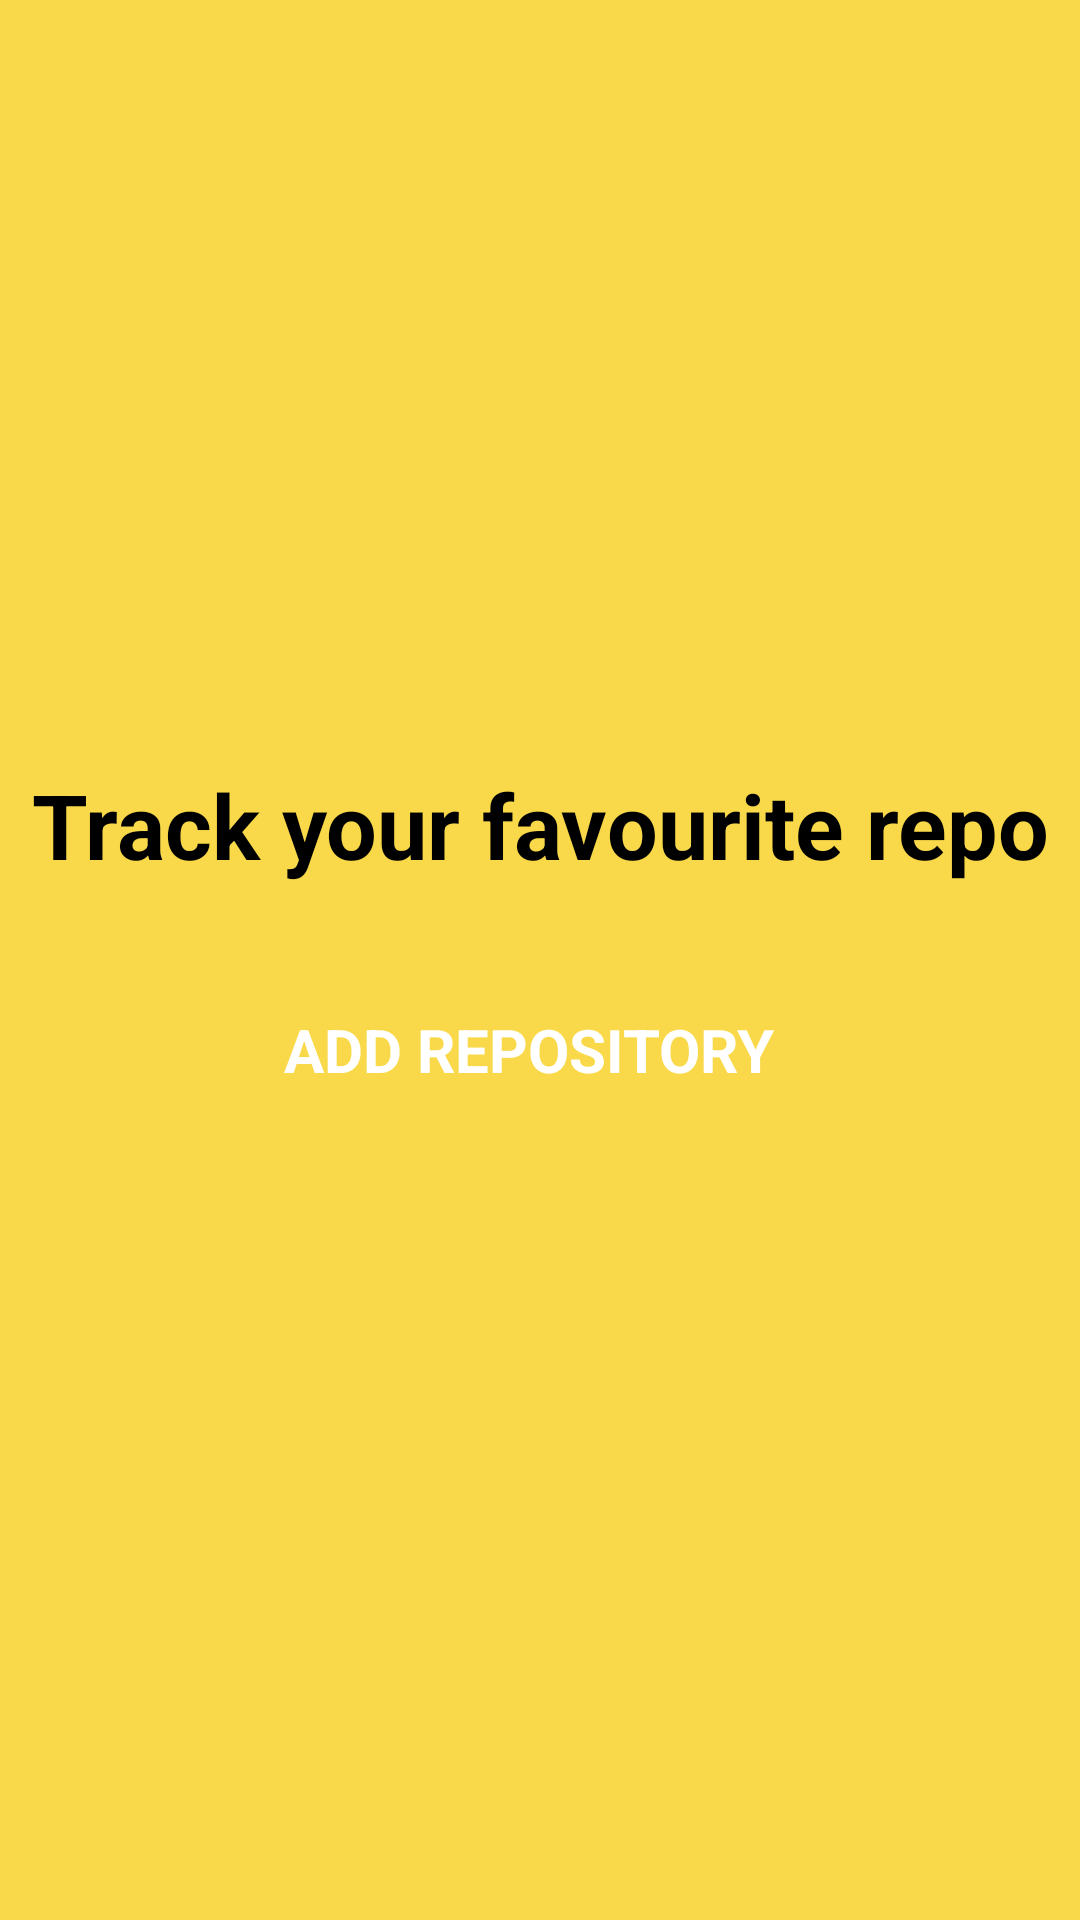

Write the Android layout XML for this screen, with the resource values it uses.
<!-- AndroidManifest.xml: application theme Theme.1stZoomAssignment -->
<!-- res/layout/fragment_repo_screen.xml -->
<?xml version="1.0" encoding="utf-8"?>
<FrameLayout xmlns:android="http://schemas.android.com/apk/res/android"
    xmlns:tools="http://schemas.android.com/tools"
    android:layout_width="match_parent"
    android:layout_height="match_parent"
    xmlns:app="http://schemas.android.com/apk/res-auto"
    android:background="@color/yellowMainColor"
    android:id="@+id/repoScreenFragment"
    tools:context=".View.RepoScreenFragment">

    <LinearLayout
        android:id="@+id/emptyRepoScreen"
        android:layout_width="match_parent"
        android:layout_height="match_parent"
        android:gravity="center"
        android:visibility="visible"
        android:orientation="vertical">

        <TextView
            android:layout_width="match_parent"
            android:layout_height="wrap_content"
            android:text="Track your favourite repo"
            android:textStyle="bold"
            android:gravity="center"
            android:textSize="30sp"
            android:layout_margin="10dp"
            android:textColor="@color/black"
            />

        <Button
            android:id="@+id/btnAddRepo"
            android:layout_width="match_parent"
            android:layout_height="50dp"
            android:backgroundTint="@color/black"
            android:text="ADD REPOSITORY"
            android:textSize="20sp"
            android:textColor="@color/white"
            android:textStyle="bold"
            android:layout_margin="20dp"
            style="@style/Widget.Material3.Button.TonalButton.Icon"
            app:icon="@drawable/baseline_add_24"
            app:iconGravity="textStart"
            app:iconTint="@color/white"
            app:iconSize="28dp"
            />
    </LinearLayout>

    <androidx.recyclerview.widget.RecyclerView
        android:id="@+id/repositoryRecyclerView"
        android:layout_width="match_parent"
        android:visibility="visible"
        android:layout_height="wrap_content" />

</FrameLayout>
<!-- resources referenced by this layout -->
<resources>
  <color name="black">#FF000000</color>
  <color name="white">#FFFFFFFF</color>
  <color name="yellowMainColor">#F9D949</color>
  <style name="Theme.1stZoomAssignment" parent="Theme.MaterialComponents.DayNight.NoActionBar">
          
          <item name="colorPrimary">@color/yellowMainColor</item>
          <item name="colorPrimaryVariant">@color/lightBlueColor</item>
          <item name="colorOnPrimary">@color/white</item>
          
          <item name="colorSecondary">@color/teal_200</item>
          <item name="colorSecondaryVariant">@color/teal_700</item>
          <item name="colorOnSecondary">@color/black</item>
          
          <item name="android:statusBarColor">@color/yellowMainColor</item>
          
      </style>
  <color name="lightBlueColor">#B9E9FC</color>
  <color name="teal_200">#FF03DAC5</color>
  <color name="teal_700">#FF018786</color>
</resources>
